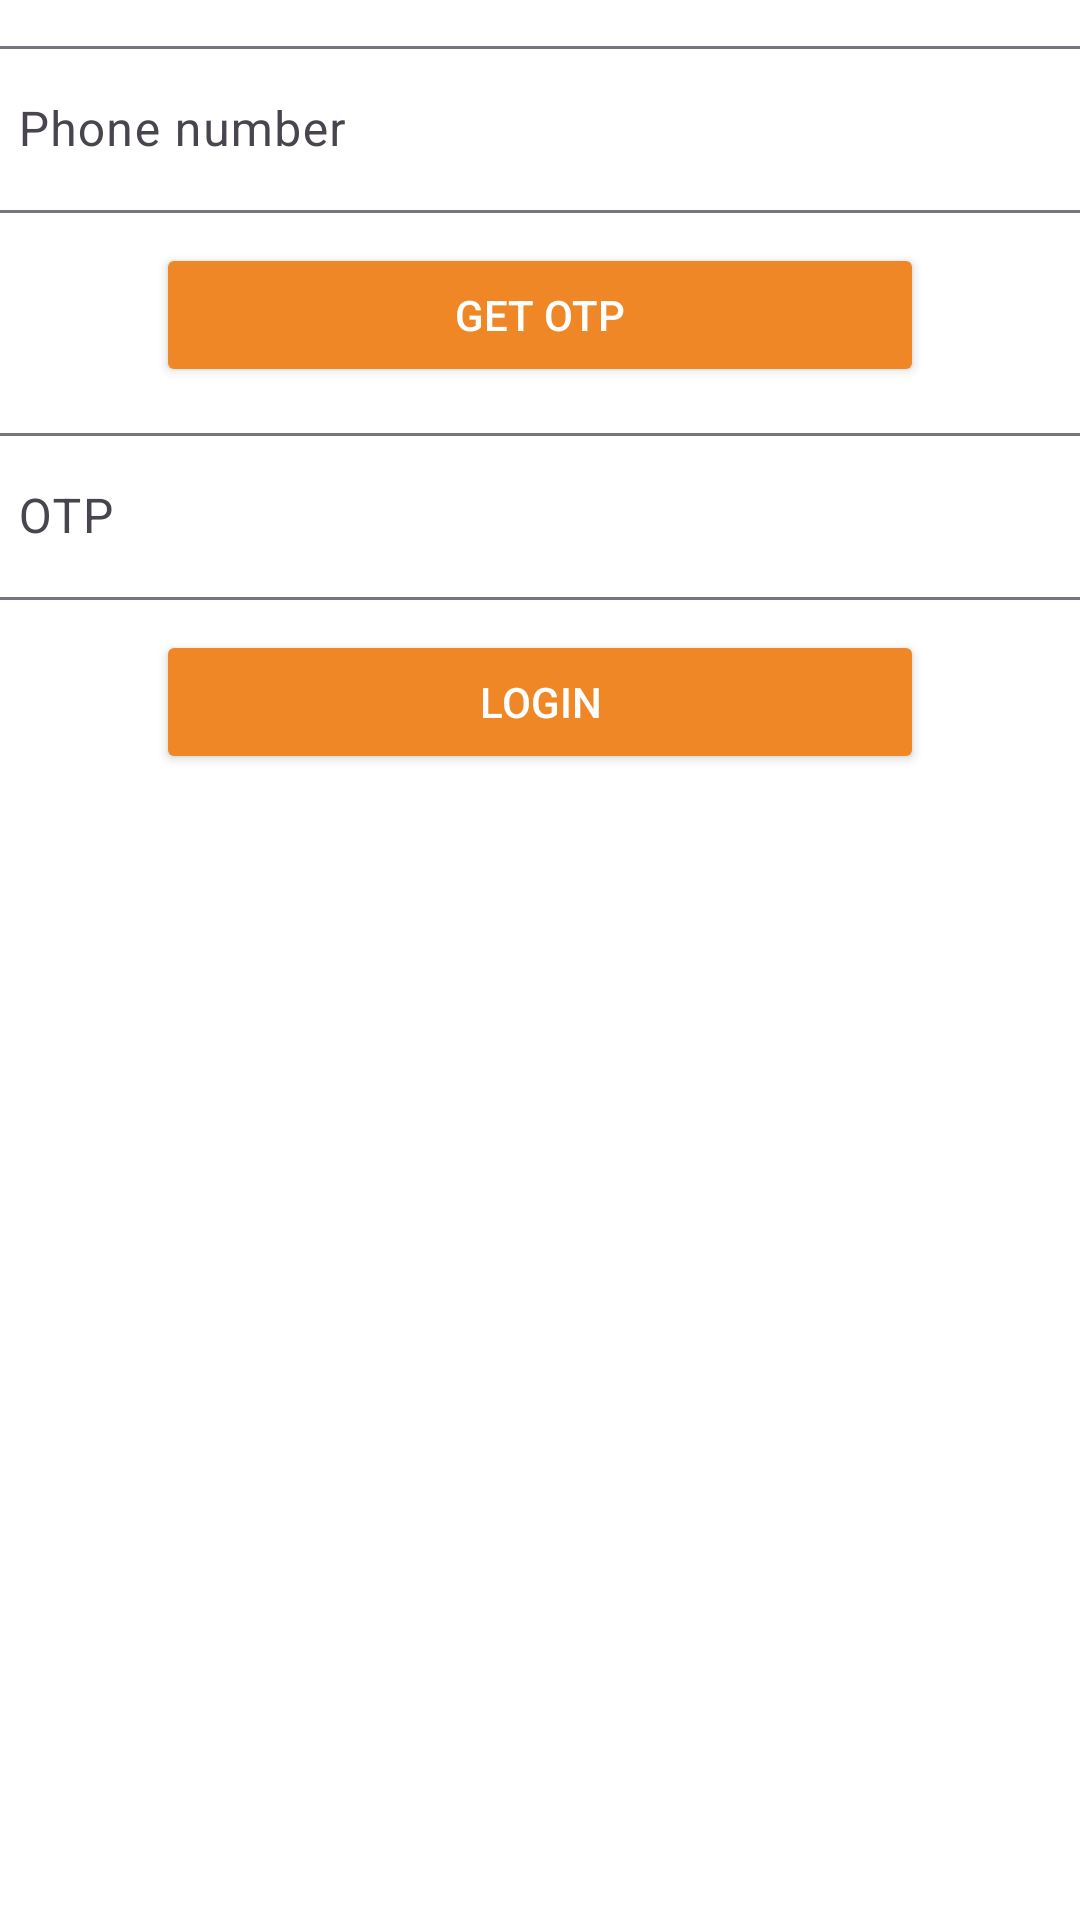

Here is an Android app screen rendered from its layout file. Give the layout XML and the strings, colors and styles it references.
<!-- AndroidManifest.xml: application theme Theme.Lab1_ph31763 -->
<!-- res/layout/activity_login_sdt.xml -->
<?xml version="1.0" encoding="utf-8"?>
<LinearLayout xmlns:android="http://schemas.android.com/apk/res/android"
    xmlns:app="http://schemas.android.com/apk/res-auto"
    xmlns:tools="http://schemas.android.com/tools"
    android:layout_width="match_parent"
    android:layout_height="match_parent"
    android:background="#000"
    android:orientation="vertical"
    tools:context=".LoginOTPActivity">

    <LinearLayout
        android:layout_width="match_parent"
        android:layout_height="match_parent"
        android:background="@color/white"
        android:orientation="vertical">

        <com.google.android.material.textfield.TextInputLayout
            android:layout_width="380dp"
            android:layout_height="wrap_content"
            android:layout_gravity="center"
            android:layout_marginTop="10dp">

            <com.google.android.material.textfield.TextInputEditText
                android:id="@+id/edtPhone"
                android:layout_width="380dp"
                android:layout_height="wrap_content"
                android:hint="Phone number"
                android:inputType="number"
                android:maxLines="1"
                android:textColor="@color/black" />
        </com.google.android.material.textfield.TextInputLayout>

        <Button
            android:id="@+id/btnGetOtp"
            android:layout_width="256dp"
            android:layout_height="wrap_content"
            android:layout_gravity="center"
            android:layout_marginTop="10dp"
            android:backgroundTint="#F08726"
            android:text="GET OTP"
            android:textColor="@color/white" />

        <com.google.android.material.textfield.TextInputLayout
            android:layout_width="380dp"
            android:layout_height="wrap_content"
            android:layout_gravity="center"
            android:layout_marginTop="10dp">

            <com.google.android.material.textfield.TextInputEditText
                android:layout_width="380dp"
                android:layout_height="wrap_content"
                android:hint="OTP"
                android:inputType="number"
                android:textColor="@color/black"
                android:id="@+id/edtOtp" />
        </com.google.android.material.textfield.TextInputLayout>

        <Button
            android:id="@+id/btnLogin"
            android:layout_width="256dp"
            android:layout_height="wrap_content"
            android:layout_gravity="center"
            android:layout_marginTop="10dp"
            android:backgroundTint="#F08726"
            android:text="LOGIN"
            android:textColor="@color/white" />

    </LinearLayout>

</LinearLayout>
<!-- resources referenced by this layout -->
<resources>
  <style name="Theme.Lab1_ph31763" parent="Base.Theme.Lab1_ph31763" />
  <style name="Base.Theme.Lab1_ph31763" parent="Theme.Material3.DayNight.NoActionBar">
          
          
      </style>
  <!-- not gathered from this repository: default colours our renderer supplied (Android Studio template values) -->
  <color name="black">#FF000000</color>
  <color name="white">#FFFFFFFF</color>
</resources>
